The GitHub repository alevinas/minecraftImagesRNA contains a labelled image folder "dataset" with 6 categories: araña, cerdo, creeper, gato, vaca, zombie. Examples follow, each with its label.

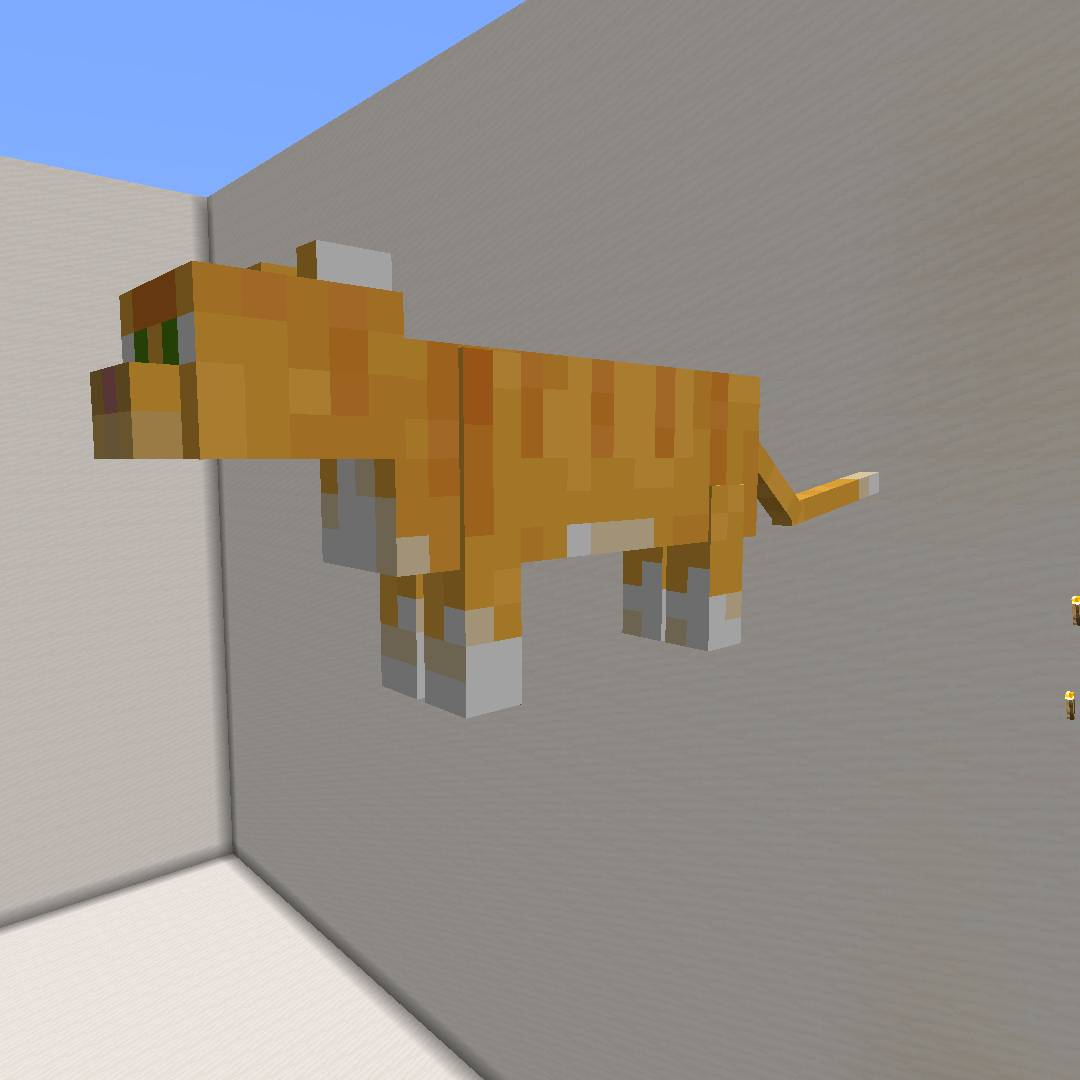
Label: gato

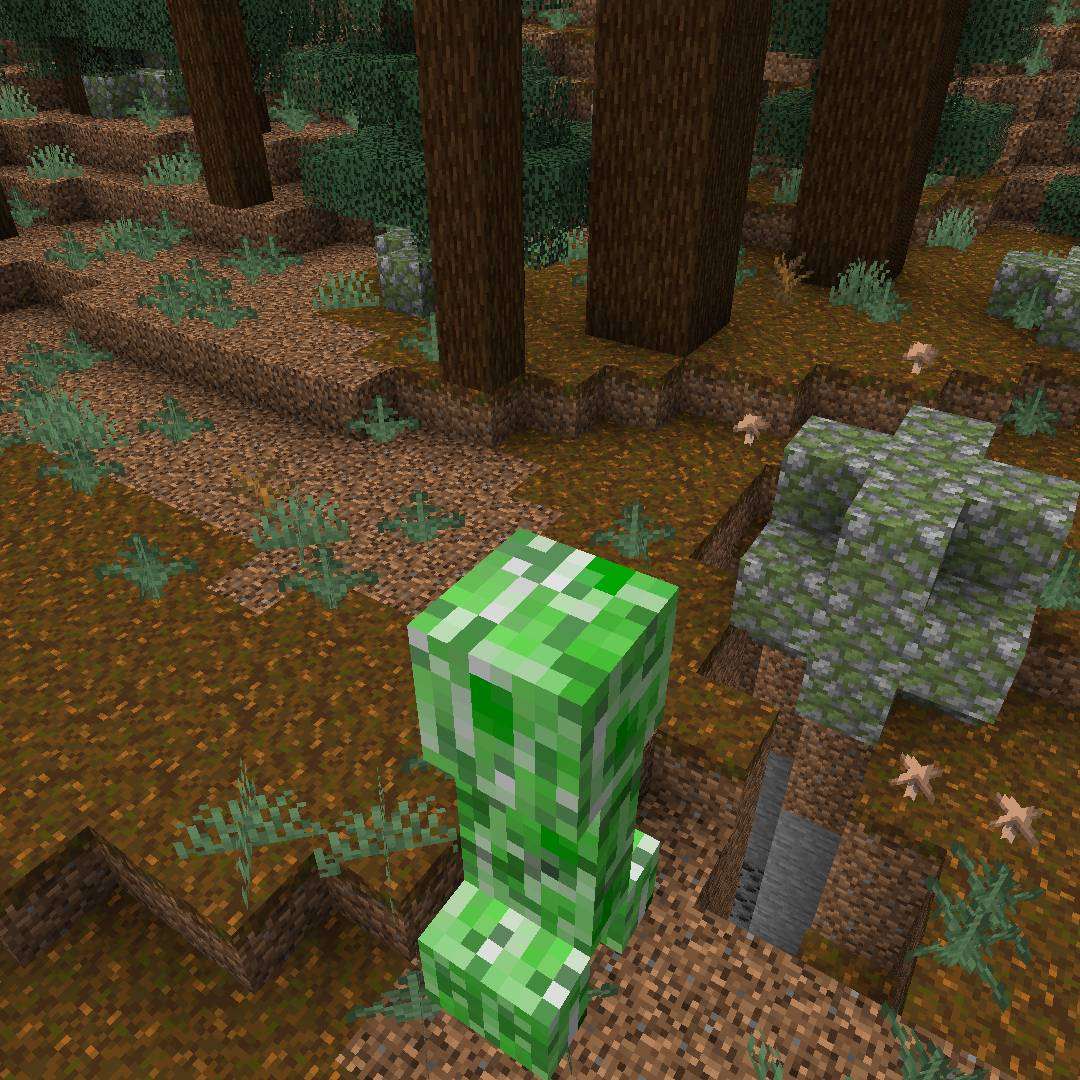
Label: creeper

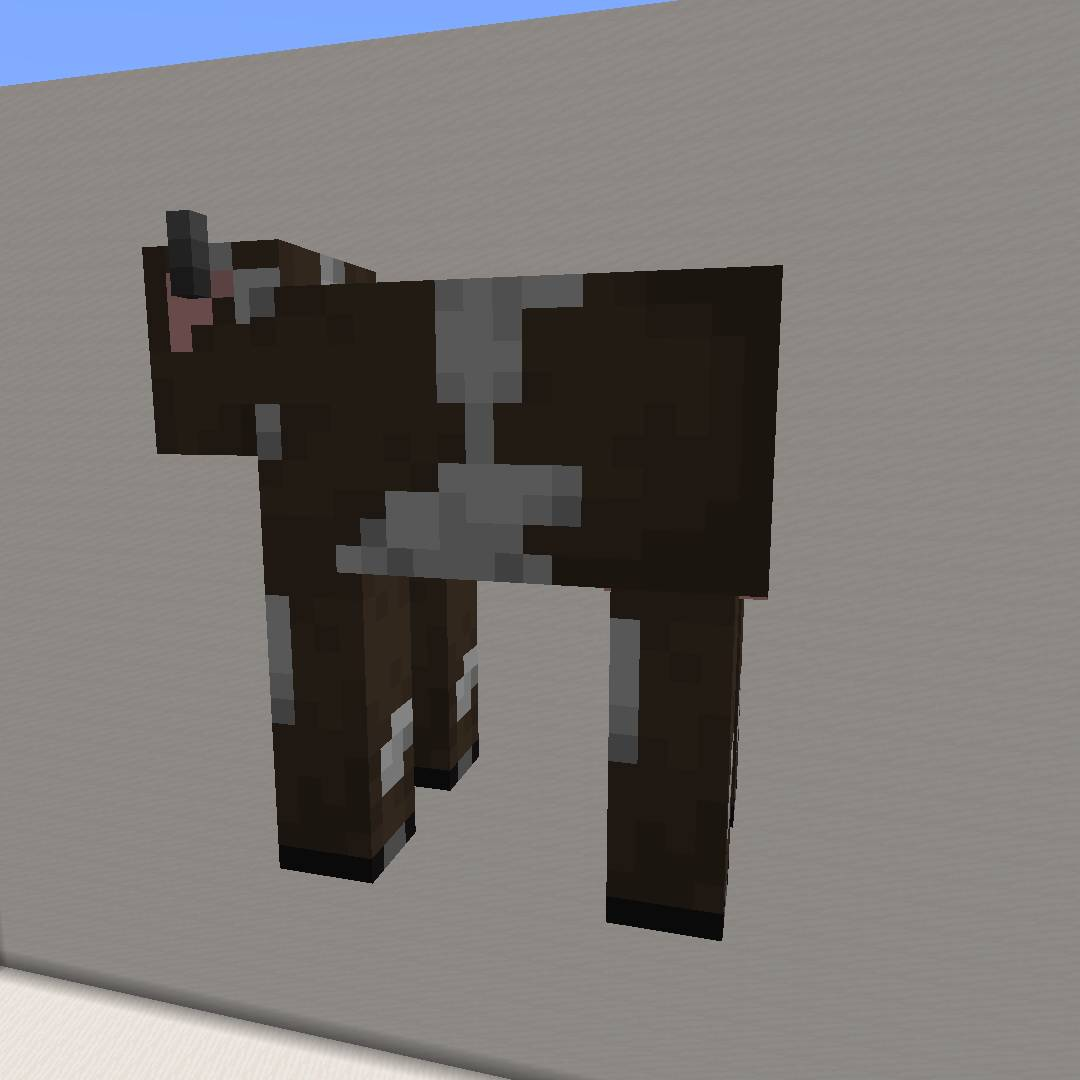
Label: vaca

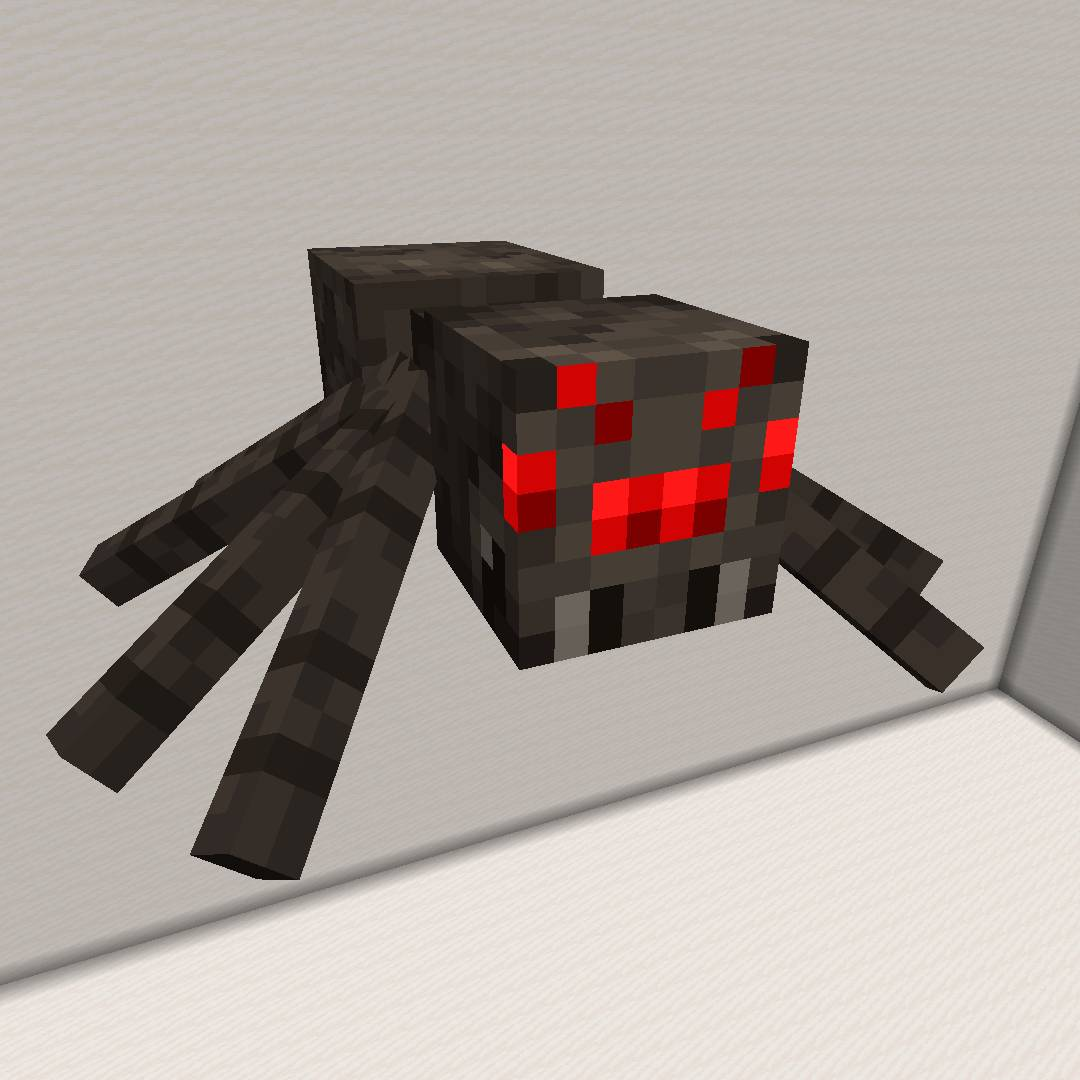
Label: araña

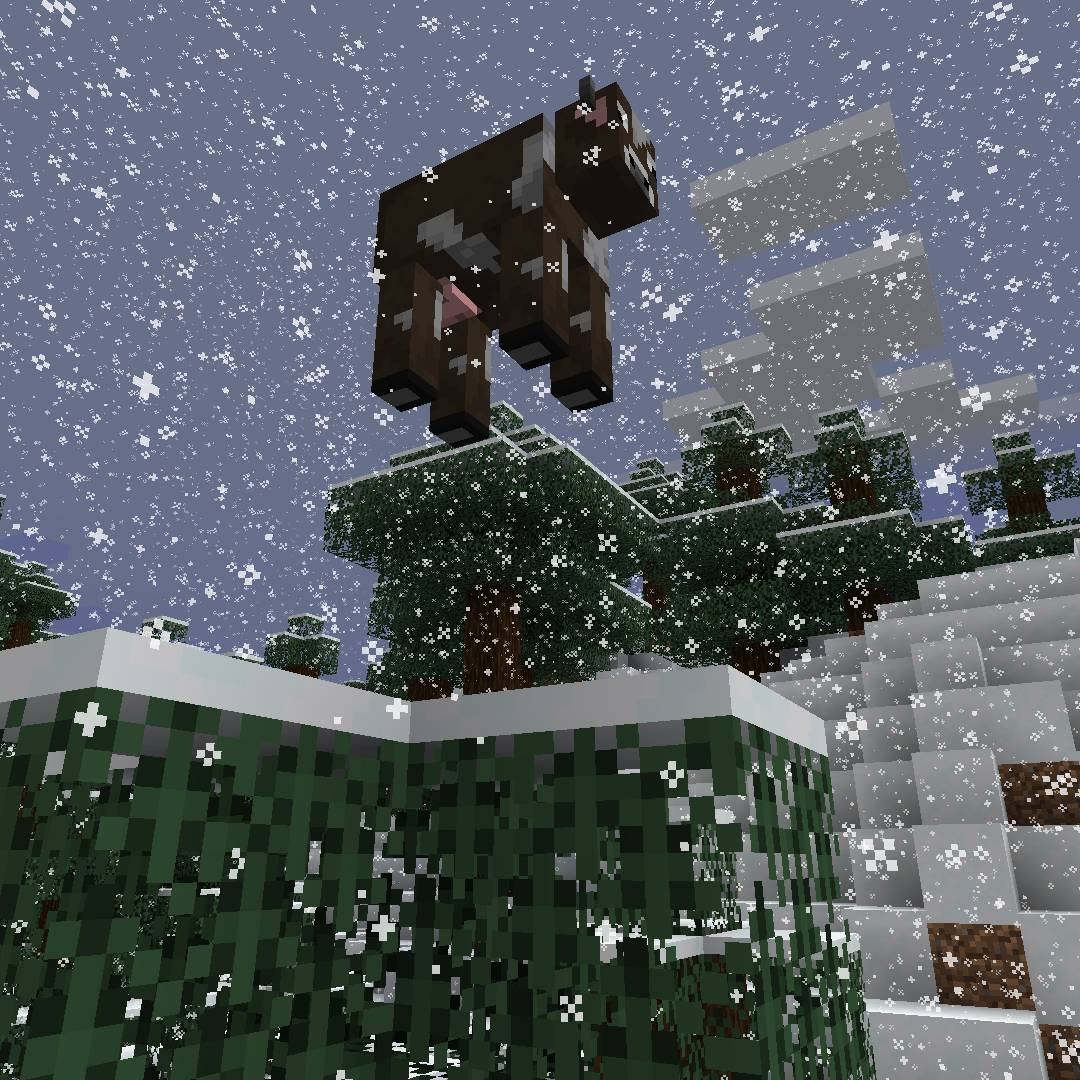
Label: vaca

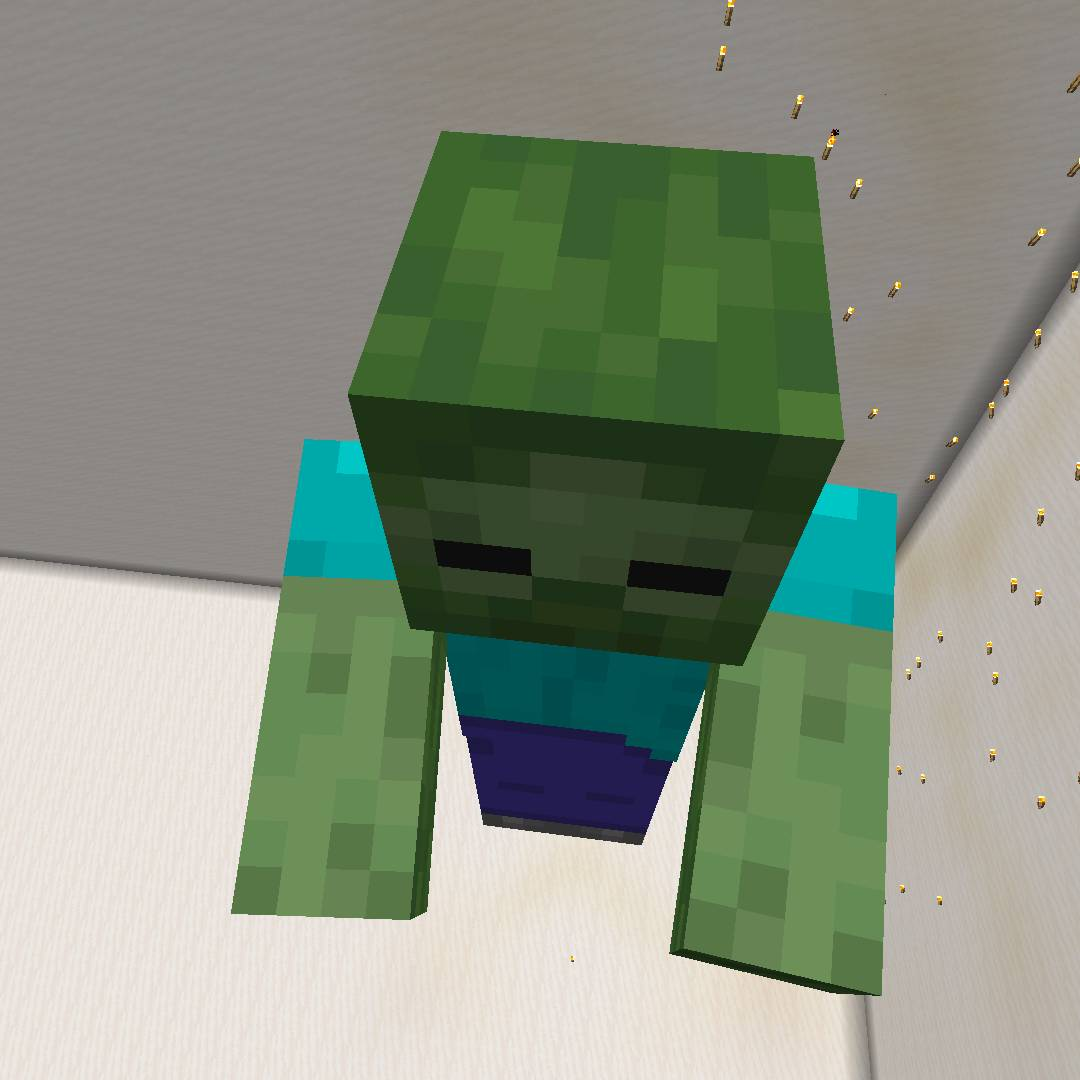
Label: zombie
